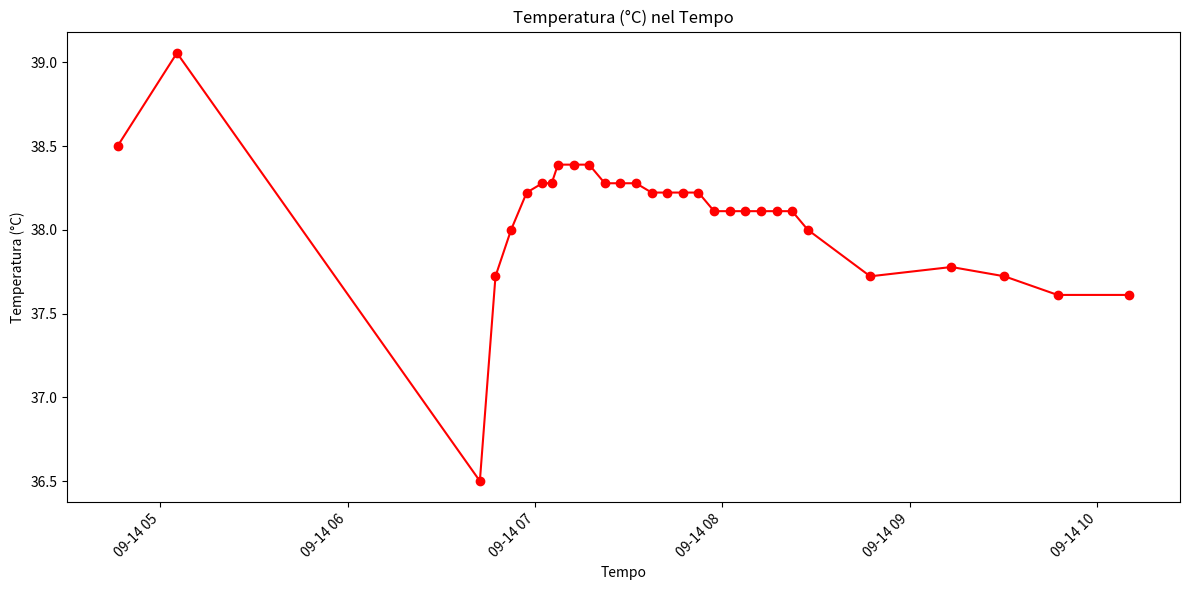

Write Python code to recreate this figure.
# Executed Code (Repaired)
# This code runs in a sandbox with injected variables (vitals, np, plt, etc.)

import numpy as np
import pandas as pd
import matplotlib.pyplot as plt
import seaborn as sns
from scipy import stats
import datetime

# Helper function to simulate sandbox save_plot
def save_plot(filename, fig=None, **kwargs):
    if not filename.endswith('.png'): filename += '.png'
    if fig is None: fig = plt.gcf()
    fig.savefig(filename, **kwargs)
    plt.close(fig)
    print(f'Saved plot to {filename}')

# Injected Variables
visit_id = '99385901'
age = 80
gender = 'M'
ethnicity = 'White (Non-Hispanic/Non-Latino)'
heart_rate = [(datetime.datetime(2251, 9, 14, 4, 46, 21), 104.0), (datetime.datetime(2251, 9, 14, 5, 5, 21), 100.181818181818), (datetime.datetime(2251, 9, 14, 5, 6, 21), 96.8474576271186), (datetime.datetime(2251, 9, 14, 5, 7, 21), 96.8620689655172), (datetime.datetime(2251, 9, 14, 5, 8, 21), 98.2033898305085), (datetime.datetime(2251, 9, 14, 5, 9, 21), 97.2758620689655), (datetime.datetime(2251, 9, 14, 5, 10, 21), 96.8135593220339), (datetime.datetime(2251, 9, 14, 5, 11, 21), 97.406779661017), (datetime.datetime(2251, 9, 14, 5, 12, 21), 96.8793103448276), (datetime.datetime(2251, 9, 14, 5, 13, 21), 96.0), (datetime.datetime(2251, 9, 14, 5, 14, 21), 93.5172413793104), (datetime.datetime(2251, 9, 14, 5, 15, 21), 92.0508474576271), (datetime.datetime(2251, 9, 14, 5, 16, 21), 91.9491525423729), (datetime.datetime(2251, 9, 14, 5, 17, 21), 91.6034482758621), (datetime.datetime(2251, 9, 14, 5, 18, 21), 92.3389830508475), (datetime.datetime(2251, 9, 14, 5, 19, 21), 91.9655172413793), (datetime.datetime(2251, 9, 14, 5, 20, 21), 90.406779661017), (datetime.datetime(2251, 9, 14, 5, 21, 21), 90.6949152542373), (datetime.datetime(2251, 9, 14, 5, 22, 21), 91.4310344827586), (datetime.datetime(2251, 9, 14, 5, 23, 21), 89.5762711864407), (datetime.datetime(2251, 9, 14, 5, 24, 21), 89.9827586206897), (datetime.datetime(2251, 9, 14, 5, 25, 21), 90.7118644067797), (datetime.datetime(2251, 9, 14, 5, 26, 21), 89.271186440678), (datetime.datetime(2251, 9, 14, 5, 27, 21), 90.2241379310345), (datetime.datetime(2251, 9, 14, 5, 28, 21), 91.0169491525424), (datetime.datetime(2251, 9, 14, 5, 29, 21), 90.948275862069), (datetime.datetime(2251, 9, 14, 5, 30, 21), 92.1186440677966), (datetime.datetime(2251, 9, 14, 5, 31, 21), 92.3103448275862), (datetime.datetime(2251, 9, 14, 5, 32, 21), 90.7966101694915), (datetime.datetime(2251, 9, 14, 5, 33, 21), 91.3898305084746), (datetime.datetime(2251, 9, 14, 5, 34, 21), 91.6724137931035), (datetime.datetime(2251, 9, 14, 5, 35, 21), 91.1694915254237), (datetime.datetime(2251, 9, 14, 5, 36, 21), 91.3620689655172), (datetime.datetime(2251, 9, 14, 5, 37, 21), 91.7457627118644), (datetime.datetime(2251, 9, 14, 5, 38, 21), 91.5762711864407), (datetime.datetime(2251, 9, 14, 5, 39, 21), 94.5344827586207), (datetime.datetime(2251, 9, 14, 5, 40, 21), 94.9661016949152), (datetime.datetime(2251, 9, 14, 5, 41, 21), 95.4655172413793), (datetime.datetime(2251, 9, 14, 5, 42, 21), 95.135593220339), (datetime.datetime(2251, 9, 14, 5, 43, 21), 96.0847457627119), (datetime.datetime(2251, 9, 14, 5, 44, 21), 96.2586206896552), (datetime.datetime(2251, 9, 14, 5, 45, 21), 97.0677966101695), (datetime.datetime(2251, 9, 14, 5, 46, 21), 92.6206896551724), (datetime.datetime(2251, 9, 14, 5, 47, 21), 92.0508474576271), (datetime.datetime(2251, 9, 14, 5, 48, 21), 90.5762711864407), (datetime.datetime(2251, 9, 14, 5, 49, 21), 96.3965517241379), (datetime.datetime(2251, 9, 14, 5, 50, 21), 95.9661016949152), (datetime.datetime(2251, 9, 14, 5, 51, 21), 96.0862068965517), (datetime.datetime(2251, 9, 14, 5, 52, 21), 96.6949152542373), (datetime.datetime(2251, 9, 14, 5, 53, 21), 97.0862068965517), (datetime.datetime(2251, 9, 14, 5, 54, 21), 98.2203389830508), (datetime.datetime(2251, 9, 14, 5, 55, 21), 98.5762711864407), (datetime.datetime(2251, 9, 14, 5, 56, 21), 96.551724137931), (datetime.datetime(2251, 9, 14, 5, 57, 21), 96.9152542372881), (datetime.datetime(2251, 9, 14, 5, 58, 21), 96.8813559322034), (datetime.datetime(2251, 9, 14, 5, 59, 21), 96.3103448275862), (datetime.datetime(2251, 9, 14, 6, 0, 21), 97.1864406779661), (datetime.datetime(2251, 9, 14, 6, 1, 21), 95.6034482758621), (datetime.datetime(2251, 9, 14, 6, 2, 21), 96.1864406779661), (datetime.datetime(2251, 9, 14, 6, 3, 21), 96.551724137931), (datetime.datetime(2251, 9, 14, 6, 4, 21), 97.2033898305085), (datetime.datetime(2251, 9, 14, 6, 5, 21), 96.8793103448276), (datetime.datetime(2251, 9, 14, 6, 6, 21), 98.3050847457627), (datetime.datetime(2251, 9, 14, 6, 7, 21), 97.4915254237288), (datetime.datetime(2251, 9, 14, 6, 8, 21), 98.448275862069), (datetime.datetime(2251, 9, 14, 6, 9, 21), 97.9830508474576), (datetime.datetime(2251, 9, 14, 6, 10, 21), 98.5254237288136), (datetime.datetime(2251, 9, 14, 6, 11, 21), 98.8448275862069), (datetime.datetime(2251, 9, 14, 6, 12, 21), 97.5423728813559), (datetime.datetime(2251, 9, 14, 6, 13, 21), 95.6724137931034), (datetime.datetime(2251, 9, 14, 6, 14, 21), 96.3050847457627), (datetime.datetime(2251, 9, 14, 6, 15, 21), 97.8135593220339), (datetime.datetime(2251, 9, 14, 6, 16, 21), 97.1896551724138), (datetime.datetime(2251, 9, 14, 6, 17, 21), 96.9661016949152), (datetime.datetime(2251, 9, 14, 6, 18, 21), 95.4310344827586), (datetime.datetime(2251, 9, 14, 6, 19, 21), 95.0508474576271), (datetime.datetime(2251, 9, 14, 6, 20, 21), 94.3220338983051), (datetime.datetime(2251, 9, 14, 6, 21, 21), 96.3620689655172), (datetime.datetime(2251, 9, 14, 6, 22, 21), 96.4576271186441), (datetime.datetime(2251, 9, 14, 6, 23, 21), 94.2931034482759), (datetime.datetime(2251, 9, 14, 6, 24, 21), 94.3559322033899), (datetime.datetime(2251, 9, 14, 6, 25, 21), 90.9830508474576), (datetime.datetime(2251, 9, 14, 6, 26, 21), 90.8793103448276), (datetime.datetime(2251, 9, 14, 6, 27, 21), 92.0), (datetime.datetime(2251, 9, 14, 6, 32, 21), 97.0), (datetime.datetime(2251, 9, 14, 6, 37, 21), 91.0), (datetime.datetime(2251, 9, 14, 6, 42, 21), 93.0), (datetime.datetime(2251, 9, 14, 6, 47, 21), 72.0), (datetime.datetime(2251, 9, 14, 6, 52, 21), 95.0), (datetime.datetime(2251, 9, 14, 6, 57, 21), 72.0), (datetime.datetime(2251, 9, 14, 7, 2, 21), 96.0), (datetime.datetime(2251, 9, 14, 7, 5, 21), 93.0), (datetime.datetime(2251, 9, 14, 7, 7, 21), 95.0), (datetime.datetime(2251, 9, 14, 7, 12, 21), 96.0), (datetime.datetime(2251, 9, 14, 7, 17, 21), 94.0), (datetime.datetime(2251, 9, 14, 7, 22, 21), 96.0), (datetime.datetime(2251, 9, 14, 7, 27, 21), 94.0), (datetime.datetime(2251, 9, 14, 7, 32, 21), 96.0), (datetime.datetime(2251, 9, 14, 7, 37, 21), 97.0), (datetime.datetime(2251, 9, 14, 7, 42, 21), 98.0), (datetime.datetime(2251, 9, 14, 7, 47, 21), 95.0), (datetime.datetime(2251, 9, 14, 7, 52, 21), 96.0), (datetime.datetime(2251, 9, 14, 7, 57, 21), 97.0), (datetime.datetime(2251, 9, 14, 8, 2, 21), 95.0), (datetime.datetime(2251, 9, 14, 8, 7, 21), 99.0), (datetime.datetime(2251, 9, 14, 8, 12, 21), 87.0), (datetime.datetime(2251, 9, 14, 8, 17, 21), 72.0), (datetime.datetime(2251, 9, 14, 8, 22, 21), 67.0), (datetime.datetime(2251, 9, 14, 8, 27, 21), 94.0), (datetime.datetime(2251, 9, 14, 8, 47, 21), 97.0), (datetime.datetime(2251, 9, 14, 9, 13, 21), 94.0), (datetime.datetime(2251, 9, 14, 9, 30, 21), 120.0), (datetime.datetime(2251, 9, 14, 9, 47, 21), 82.0), (datetime.datetime(2251, 9, 14, 10, 10, 21), 93.0)]
systolic_bp = [(datetime.datetime(2251, 9, 14, 4, 46, 21), 84.0), (datetime.datetime(2251, 9, 14, 5, 3, 21), 84.0), (datetime.datetime(2251, 9, 14, 5, 4, 21), 79.0), (datetime.datetime(2251, 9, 14, 5, 5, 21), 79.0), (datetime.datetime(2251, 9, 14, 5, 7, 21), 81.0), (datetime.datetime(2251, 9, 14, 5, 17, 21), 86.0), (datetime.datetime(2251, 9, 14, 5, 18, 21), 86.0), (datetime.datetime(2251, 9, 14, 5, 41, 21), 93.0), (datetime.datetime(2251, 9, 14, 5, 43, 21), 84.0), (datetime.datetime(2251, 9, 14, 5, 47, 21), 84.0), (datetime.datetime(2251, 9, 14, 5, 48, 21), 81.0), (datetime.datetime(2251, 9, 14, 5, 53, 21), 80.0), (datetime.datetime(2251, 9, 14, 5, 58, 21), 86.0), (datetime.datetime(2251, 9, 14, 6, 3, 21), 83.0), (datetime.datetime(2251, 9, 14, 6, 8, 21), 93.0), (datetime.datetime(2251, 9, 14, 6, 13, 21), 75.0), (datetime.datetime(2251, 9, 14, 6, 17, 21), 77.0), (datetime.datetime(2251, 9, 14, 6, 20, 21), 77.0), (datetime.datetime(2251, 9, 14, 6, 22, 21), 75.0), (datetime.datetime(2251, 9, 14, 6, 23, 21), 75.0), (datetime.datetime(2251, 9, 14, 6, 27, 21), 94.0), (datetime.datetime(2251, 9, 14, 6, 32, 21), 94.0), (datetime.datetime(2251, 9, 14, 6, 37, 21), 94.0), (datetime.datetime(2251, 9, 14, 6, 42, 21), 77.0), (datetime.datetime(2251, 9, 14, 6, 47, 21), 95.0), (datetime.datetime(2251, 9, 14, 6, 52, 21), 94.0), (datetime.datetime(2251, 9, 14, 6, 57, 21), 87.0), (datetime.datetime(2251, 9, 14, 7, 2, 21), 110.0), (datetime.datetime(2251, 9, 14, 7, 5, 21), 98.0), (datetime.datetime(2251, 9, 14, 7, 7, 21), 72.0), (datetime.datetime(2251, 9, 14, 7, 12, 21), 85.0), (datetime.datetime(2251, 9, 14, 7, 17, 21), 89.0), (datetime.datetime(2251, 9, 14, 7, 22, 21), 93.0), (datetime.datetime(2251, 9, 14, 7, 27, 21), 84.0), (datetime.datetime(2251, 9, 14, 7, 32, 21), 91.0), (datetime.datetime(2251, 9, 14, 7, 37, 21), 91.0), (datetime.datetime(2251, 9, 14, 7, 47, 21), 88.0), (datetime.datetime(2251, 9, 14, 9, 13, 21), 122.0)]
diastolic_bp = [(datetime.datetime(2251, 9, 14, 4, 46, 21), 37.0), (datetime.datetime(2251, 9, 14, 5, 3, 21), 37.0), (datetime.datetime(2251, 9, 14, 5, 4, 21), 62.0), (datetime.datetime(2251, 9, 14, 5, 5, 21), 62.0), (datetime.datetime(2251, 9, 14, 5, 7, 21), 54.0), (datetime.datetime(2251, 9, 14, 5, 17, 21), 55.0), (datetime.datetime(2251, 9, 14, 5, 18, 21), 55.0), (datetime.datetime(2251, 9, 14, 5, 43, 21), 57.0), (datetime.datetime(2251, 9, 14, 5, 47, 21), 43.0), (datetime.datetime(2251, 9, 14, 5, 48, 21), 53.0), (datetime.datetime(2251, 9, 14, 5, 53, 21), 51.0), (datetime.datetime(2251, 9, 14, 5, 58, 21), 55.0), (datetime.datetime(2251, 9, 14, 6, 3, 21), 55.0), (datetime.datetime(2251, 9, 14, 6, 13, 21), 53.0), (datetime.datetime(2251, 9, 14, 6, 17, 21), 43.0), (datetime.datetime(2251, 9, 14, 6, 20, 21), 43.0), (datetime.datetime(2251, 9, 14, 6, 22, 21), 51.0), (datetime.datetime(2251, 9, 14, 6, 23, 21), 51.0), (datetime.datetime(2251, 9, 14, 6, 27, 21), 57.0), (datetime.datetime(2251, 9, 14, 6, 32, 21), 56.0), (datetime.datetime(2251, 9, 14, 6, 37, 21), 55.0), (datetime.datetime(2251, 9, 14, 6, 42, 21), 56.0), (datetime.datetime(2251, 9, 14, 6, 47, 21), 43.0), (datetime.datetime(2251, 9, 14, 6, 52, 21), 44.0), (datetime.datetime(2251, 9, 14, 6, 57, 21), 43.0), (datetime.datetime(2251, 9, 14, 7, 2, 21), 51.0), (datetime.datetime(2251, 9, 14, 7, 5, 21), 49.0), (datetime.datetime(2251, 9, 14, 7, 7, 21), 44.0), (datetime.datetime(2251, 9, 14, 7, 12, 21), 56.0), (datetime.datetime(2251, 9, 14, 7, 17, 21), 56.0), (datetime.datetime(2251, 9, 14, 7, 22, 21), 52.0), (datetime.datetime(2251, 9, 14, 7, 27, 21), 57.0), (datetime.datetime(2251, 9, 14, 7, 32, 21), 55.0), (datetime.datetime(2251, 9, 14, 7, 37, 21), 61.0), (datetime.datetime(2251, 9, 14, 7, 47, 21), 52.0), (datetime.datetime(2251, 9, 14, 9, 13, 21), 60.0)]
spo2 = [(datetime.datetime(2251, 9, 14, 4, 46, 21), 92.0), (datetime.datetime(2251, 9, 14, 5, 5, 21), 92.0), (datetime.datetime(2251, 9, 14, 5, 7, 21), 93.0), (datetime.datetime(2251, 9, 14, 5, 12, 21), 94.0), (datetime.datetime(2251, 9, 14, 5, 17, 21), 92.0), (datetime.datetime(2251, 9, 14, 5, 22, 21), 93.0), (datetime.datetime(2251, 9, 14, 5, 27, 21), 96.0), (datetime.datetime(2251, 9, 14, 5, 32, 21), 97.0), (datetime.datetime(2251, 9, 14, 6, 13, 21), 95.0), (datetime.datetime(2251, 9, 14, 6, 17, 21), 95.0), (datetime.datetime(2251, 9, 14, 6, 22, 21), 95.0), (datetime.datetime(2251, 9, 14, 6, 27, 21), 96.0), (datetime.datetime(2251, 9, 14, 6, 32, 21), 98.0), (datetime.datetime(2251, 9, 14, 6, 37, 21), 98.0), (datetime.datetime(2251, 9, 14, 6, 42, 21), 97.0), (datetime.datetime(2251, 9, 14, 6, 47, 21), 96.0), (datetime.datetime(2251, 9, 14, 6, 52, 21), 95.0), (datetime.datetime(2251, 9, 14, 6, 57, 21), 94.0), (datetime.datetime(2251, 9, 14, 7, 2, 21), 94.0), (datetime.datetime(2251, 9, 14, 7, 5, 21), 94.0), (datetime.datetime(2251, 9, 14, 7, 7, 21), 93.0), (datetime.datetime(2251, 9, 14, 7, 12, 21), 92.0), (datetime.datetime(2251, 9, 14, 7, 17, 21), 96.0), (datetime.datetime(2251, 9, 14, 7, 22, 21), 94.0), (datetime.datetime(2251, 9, 14, 7, 27, 21), 95.0), (datetime.datetime(2251, 9, 14, 7, 32, 21), 95.0), (datetime.datetime(2251, 9, 14, 7, 37, 21), 93.0), (datetime.datetime(2251, 9, 14, 7, 42, 21), 95.0), (datetime.datetime(2251, 9, 14, 7, 47, 21), 94.0), (datetime.datetime(2251, 9, 14, 7, 52, 21), 94.0), (datetime.datetime(2251, 9, 14, 7, 57, 21), 96.0), (datetime.datetime(2251, 9, 14, 8, 2, 21), 95.0), (datetime.datetime(2251, 9, 14, 8, 7, 21), 95.0), (datetime.datetime(2251, 9, 14, 8, 12, 21), 95.0), (datetime.datetime(2251, 9, 14, 8, 17, 21), 93.0), (datetime.datetime(2251, 9, 14, 8, 22, 21), 95.0), (datetime.datetime(2251, 9, 14, 8, 27, 21), 95.0), (datetime.datetime(2251, 9, 14, 8, 47, 21), 93.0), (datetime.datetime(2251, 9, 14, 9, 13, 21), 94.0), (datetime.datetime(2251, 9, 14, 9, 30, 21), 95.0), (datetime.datetime(2251, 9, 14, 9, 47, 21), 96.0), (datetime.datetime(2251, 9, 14, 10, 10, 21), 95.0)]
respiratory_rate = [(datetime.datetime(2251, 9, 14, 4, 46, 21), 18.0), (datetime.datetime(2251, 9, 14, 5, 5, 21), 19.2), (datetime.datetime(2251, 9, 14, 5, 6, 21), 19.5593220338983), (datetime.datetime(2251, 9, 14, 5, 7, 21), 21.4655172413793), (datetime.datetime(2251, 9, 14, 5, 8, 21), 20.3559322033898), (datetime.datetime(2251, 9, 14, 5, 9, 21), 25.6724137931035), (datetime.datetime(2251, 9, 14, 5, 10, 21), 17.7118644067797), (datetime.datetime(2251, 9, 14, 5, 11, 21), 17.6610169491525), (datetime.datetime(2251, 9, 14, 5, 12, 21), 21.1034482758621), (datetime.datetime(2251, 9, 14, 5, 13, 21), 23.0169491525424), (datetime.datetime(2251, 9, 14, 5, 14, 21), 22.1724137931035), (datetime.datetime(2251, 9, 14, 5, 15, 21), 23.2881355932203), (datetime.datetime(2251, 9, 14, 5, 16, 21), 23.3898305084746), (datetime.datetime(2251, 9, 14, 5, 17, 21), 22.6379310344828), (datetime.datetime(2251, 9, 14, 5, 18, 21), 24.6949152542373), (datetime.datetime(2251, 9, 14, 5, 19, 21), 25.448275862069), (datetime.datetime(2251, 9, 14, 5, 20, 21), 23.5423728813559), (datetime.datetime(2251, 9, 14, 5, 21, 21), 23.2033898305085), (datetime.datetime(2251, 9, 14, 5, 22, 21), 20.051724137931), (datetime.datetime(2251, 9, 14, 5, 23, 21), 21.3559322033898), (datetime.datetime(2251, 9, 14, 5, 24, 21), 18.6379310344828), (datetime.datetime(2251, 9, 14, 5, 25, 21), 19.8135593220339), (datetime.datetime(2251, 9, 14, 5, 26, 21), 22.6779661016949), (datetime.datetime(2251, 9, 14, 5, 27, 21), 23.8620689655172), (datetime.datetime(2251, 9, 14, 5, 28, 21), 21.1694915254237), (datetime.datetime(2251, 9, 14, 5, 29, 21), 21.7241379310345), (datetime.datetime(2251, 9, 14, 5, 30, 21), 20.3898305084746), (datetime.datetime(2251, 9, 14, 5, 31, 21), 22.4827586206897), (datetime.datetime(2251, 9, 14, 5, 32, 21), 23.6440677966102), (datetime.datetime(2251, 9, 14, 5, 33, 21), 22.9152542372881), (datetime.datetime(2251, 9, 14, 5, 34, 21), 22.6034482758621), (datetime.datetime(2251, 9, 14, 5, 35, 21), 21.6440677966102), (datetime.datetime(2251, 9, 14, 5, 36, 21), 20.7758620689655), (datetime.datetime(2251, 9, 14, 5, 37, 21), 19.3728813559322), (datetime.datetime(2251, 9, 14, 5, 38, 21), 17.2033898305085), (datetime.datetime(2251, 9, 14, 5, 39, 21), 21.6896551724138), (datetime.datetime(2251, 9, 14, 5, 40, 21), 20.3389830508475), (datetime.datetime(2251, 9, 14, 5, 41, 21), 21.3965517241379), (datetime.datetime(2251, 9, 14, 5, 42, 21), 22.1186440677966), (datetime.datetime(2251, 9, 14, 5, 43, 21), 20.6610169491525), (datetime.datetime(2251, 9, 14, 5, 44, 21), 13.5344827586207), (datetime.datetime(2251, 9, 14, 5, 45, 21), 21.2372881355932), (datetime.datetime(2251, 9, 14, 5, 46, 21), 22.9655172413793), (datetime.datetime(2251, 9, 14, 5, 47, 21), 23.0677966101695), (datetime.datetime(2251, 9, 14, 5, 48, 21), 27.5254237288136), (datetime.datetime(2251, 9, 14, 5, 49, 21), 27.2068965517241), (datetime.datetime(2251, 9, 14, 5, 50, 21), 23.3389830508475), (datetime.datetime(2251, 9, 14, 5, 51, 21), 24.0), (datetime.datetime(2251, 9, 14, 5, 52, 21), 23.7457627118644), (datetime.datetime(2251, 9, 14, 5, 53, 21), 27.0), (datetime.datetime(2251, 9, 14, 5, 54, 21), 25.1186440677966), (datetime.datetime(2251, 9, 14, 5, 55, 21), 22.3050847457627), (datetime.datetime(2251, 9, 14, 5, 56, 21), 24.2586206896552), (datetime.datetime(2251, 9, 14, 5, 57, 21), 24.1525423728814), (datetime.datetime(2251, 9, 14, 5, 58, 21), 25.0338983050848), (datetime.datetime(2251, 9, 14, 5, 59, 21), 23.2413793103448), (datetime.datetime(2251, 9, 14, 6, 0, 21), 21.7457627118644), (datetime.datetime(2251, 9, 14, 6, 1, 21), 17.5344827586207), (datetime.datetime(2251, 9, 14, 6, 2, 21), 16.3559322033898), (datetime.datetime(2251, 9, 14, 6, 3, 21), 20.5344827586207), (datetime.datetime(2251, 9, 14, 6, 4, 21), 22.2372881355932), (datetime.datetime(2251, 9, 14, 6, 5, 21), 21.0), (datetime.datetime(2251, 9, 14, 6, 6, 21), 21.2372881355932), (datetime.datetime(2251, 9, 14, 6, 7, 21), 24.9661016949153), (datetime.datetime(2251, 9, 14, 6, 8, 21), 26.5), (datetime.datetime(2251, 9, 14, 6, 9, 21), 22.0677966101695), (datetime.datetime(2251, 9, 14, 6, 10, 21), 22.9830508474576), (datetime.datetime(2251, 9, 14, 6, 11, 21), 22.5862068965517), (datetime.datetime(2251, 9, 14, 6, 12, 21), 24.1016949152542), (datetime.datetime(2251, 9, 14, 6, 13, 21), 24.1896551724138), (datetime.datetime(2251, 9, 14, 6, 14, 21), 24.2033898305085), (datetime.datetime(2251, 9, 14, 6, 15, 21), 23.3389830508475), (datetime.datetime(2251, 9, 14, 6, 16, 21), 18.6206896551724), (datetime.datetime(2251, 9, 14, 6, 17, 21), 20.4576271186441), (datetime.datetime(2251, 9, 14, 6, 18, 21), 22.5862068965517), (datetime.datetime(2251, 9, 14, 6, 19, 21), 23.728813559322), (datetime.datetime(2251, 9, 14, 6, 20, 21), 25.2542372881356), (datetime.datetime(2251, 9, 14, 6, 21, 21), 19.0), (datetime.datetime(2251, 9, 14, 6, 22, 21), 22.4237288135593), (datetime.datetime(2251, 9, 14, 6, 23, 21), 24.7758620689655), (datetime.datetime(2251, 9, 14, 6, 24, 21), 20.6610169491525), (datetime.datetime(2251, 9, 14, 6, 25, 21), 20.6949152542373), (datetime.datetime(2251, 9, 14, 6, 26, 21), 23.8793103448276), (datetime.datetime(2251, 9, 14, 6, 27, 21), 23.0), (datetime.datetime(2251, 9, 14, 6, 32, 21), 20.0), (datetime.datetime(2251, 9, 14, 6, 37, 21), 24.0), (datetime.datetime(2251, 9, 14, 6, 42, 21), 24.0), (datetime.datetime(2251, 9, 14, 6, 47, 21), 21.0), (datetime.datetime(2251, 9, 14, 6, 52, 21), 24.0), (datetime.datetime(2251, 9, 14, 6, 57, 21), 24.0), (datetime.datetime(2251, 9, 14, 7, 2, 21), 28.0), (datetime.datetime(2251, 9, 14, 7, 5, 21), 22.0), (datetime.datetime(2251, 9, 14, 7, 7, 21), 25.0), (datetime.datetime(2251, 9, 14, 7, 12, 21), 24.0), (datetime.datetime(2251, 9, 14, 7, 17, 21), 19.0), (datetime.datetime(2251, 9, 14, 7, 22, 21), 23.0), (datetime.datetime(2251, 9, 14, 7, 27, 21), 21.0), (datetime.datetime(2251, 9, 14, 7, 32, 21), 25.0), (datetime.datetime(2251, 9, 14, 7, 37, 21), 22.0), (datetime.datetime(2251, 9, 14, 7, 42, 21), 15.0), (datetime.datetime(2251, 9, 14, 7, 47, 21), 19.0), (datetime.datetime(2251, 9, 14, 7, 52, 21), 23.0), (datetime.datetime(2251, 9, 14, 7, 57, 21), 21.0), (datetime.datetime(2251, 9, 14, 8, 2, 21), 25.0), (datetime.datetime(2251, 9, 14, 8, 7, 21), 17.0), (datetime.datetime(2251, 9, 14, 8, 12, 21), 23.0), (datetime.datetime(2251, 9, 14, 8, 17, 21), 20.0), (datetime.datetime(2251, 9, 14, 8, 22, 21), 21.0), (datetime.datetime(2251, 9, 14, 8, 27, 21), 25.0), (datetime.datetime(2251, 9, 14, 8, 47, 21), 23.0), (datetime.datetime(2251, 9, 14, 9, 13, 21), 18.0), (datetime.datetime(2251, 9, 14, 9, 30, 21), 20.0), (datetime.datetime(2251, 9, 14, 9, 47, 21), 18.0), (datetime.datetime(2251, 9, 14, 10, 10, 21), 19.0)]
temperature = [(datetime.datetime(2251, 9, 14, 4, 46, 21), 38.5), (datetime.datetime(2251, 9, 14, 5, 5, 21), 39.05555555555556), (datetime.datetime(2251, 9, 14, 6, 42, 21), 36.5), (datetime.datetime(2251, 9, 14, 6, 47, 21), 37.72222222222222), (datetime.datetime(2251, 9, 14, 6, 52, 21), 38.0), (datetime.datetime(2251, 9, 14, 6, 57, 21), 38.22222222222222), (datetime.datetime(2251, 9, 14, 7, 2, 21), 38.27777777777778), (datetime.datetime(2251, 9, 14, 7, 5, 21), 38.27777777777778), (datetime.datetime(2251, 9, 14, 7, 7, 21), 38.388888888888886), (datetime.datetime(2251, 9, 14, 7, 12, 21), 38.388888888888886), (datetime.datetime(2251, 9, 14, 7, 17, 21), 38.388888888888886), (datetime.datetime(2251, 9, 14, 7, 22, 21), 38.27777777777778), (datetime.datetime(2251, 9, 14, 7, 27, 21), 38.27777777777778), (datetime.datetime(2251, 9, 14, 7, 32, 21), 38.27777777777778), (datetime.datetime(2251, 9, 14, 7, 37, 21), 38.22222222222222), (datetime.datetime(2251, 9, 14, 7, 42, 21), 38.22222222222222), (datetime.datetime(2251, 9, 14, 7, 47, 21), 38.22222222222222), (datetime.datetime(2251, 9, 14, 7, 52, 21), 38.22222222222222), (datetime.datetime(2251, 9, 14, 7, 57, 21), 38.111111111111114), (datetime.datetime(2251, 9, 14, 8, 2, 21), 38.111111111111114), (datetime.datetime(2251, 9, 14, 8, 7, 21), 38.111111111111114), (datetime.datetime(2251, 9, 14, 8, 12, 21), 38.111111111111114), (datetime.datetime(2251, 9, 14, 8, 17, 21), 38.111111111111114), (datetime.datetime(2251, 9, 14, 8, 22, 21), 38.111111111111114), (datetime.datetime(2251, 9, 14, 8, 27, 21), 38.0), (datetime.datetime(2251, 9, 14, 8, 47, 21), 37.72222222222222), (datetime.datetime(2251, 9, 14, 9, 13, 21), 37.77777777777778), (datetime.datetime(2251, 9, 14, 9, 30, 21), 37.72222222222222), (datetime.datetime(2251, 9, 14, 9, 47, 21), 37.611111111111114), (datetime.datetime(2251, 9, 14, 10, 10, 21), 37.611111111111114)]
# Previous Results
shock_index = 1.212
shock_index_interpretation = 'HIGH (1.21), significantly above normal (0.5-0.7). Suggests decompensated shock, immediate intervention needed.'
map_value = 63.0
map_interpretation = 'LOW (63 mmHg), below critical threshold of 65 mmHg. Indicates inadequate organ perfusion pressure.'
pulse_pressure = 27.0
qsofa_score = 2
qsofa_interpretation = 'High Risk (Score 2/3). Criteria met: SBP=81, RR=26. Associated with poor outcomes in sepsis.'
sirs = 1
spo2_trend = {'first': np.float64(92.0), 'last': np.float64(95.0), 'min': 92.0, 'mean': 94.6, 'slope': np.float64(0.011), 'r_squared': np.float64(0.008), 'trend_pct': np.float64(0.48)}
hr_volatility = {'dispersion_ms': 46.9, 'rmssd_ms': 55.83, 'hr_std_bpm': 5.9, 'hr_range_bpm': 53.0, 'n_samples': 114, 'data_density': 'sparse'}
triage_vital_panel = 'Attached'
# CORRUPTED VAR REMOVED: plot_temperature_(°c)_over_time_to_analyze_the_pattern_of_fever_(onset,_trend,_spikes). = None
# CORRUPTED VAR REMOVED: plot_respiratory_rate_(brpm)_vs._heart_rate_(bpm)_over_time_to_evaluate_for_disproportionate_increases_suggestive_of_pe_or_respiratory_distress. = None
# CORRUPTED VAR REMOVED: plot_heart_rate_(bpm)_vs._systolic_blood_pressure_(mmhg)_over_time_to_assess_the_relationship_between_cardiac_output_and_perfusion_pressure. = None

# --- Generated Code Starts Here ---
import numpy as np
from datetime import datetime
timestamps = [item[0] for item in temperature]
values = [item[1] for item in temperature]
fig, ax = plt.subplots(figsize=(12, 6))
ax.plot(timestamps, values, marker='o', linestyle='-', color='red')
ax.set_xlabel('Tempo')
ax.set_ylabel('Temperatura (°C)')
ax.set_title('Temperatura (°C) nel Tempo')
plt.xticks(rotation=45, ha='right')
plt.tight_layout()
save_plot('plot_temperature_(°c)_over_time_to_analyze_the_pattern_of_fever_(onset,_trend,_spikes).')

plt.close()
